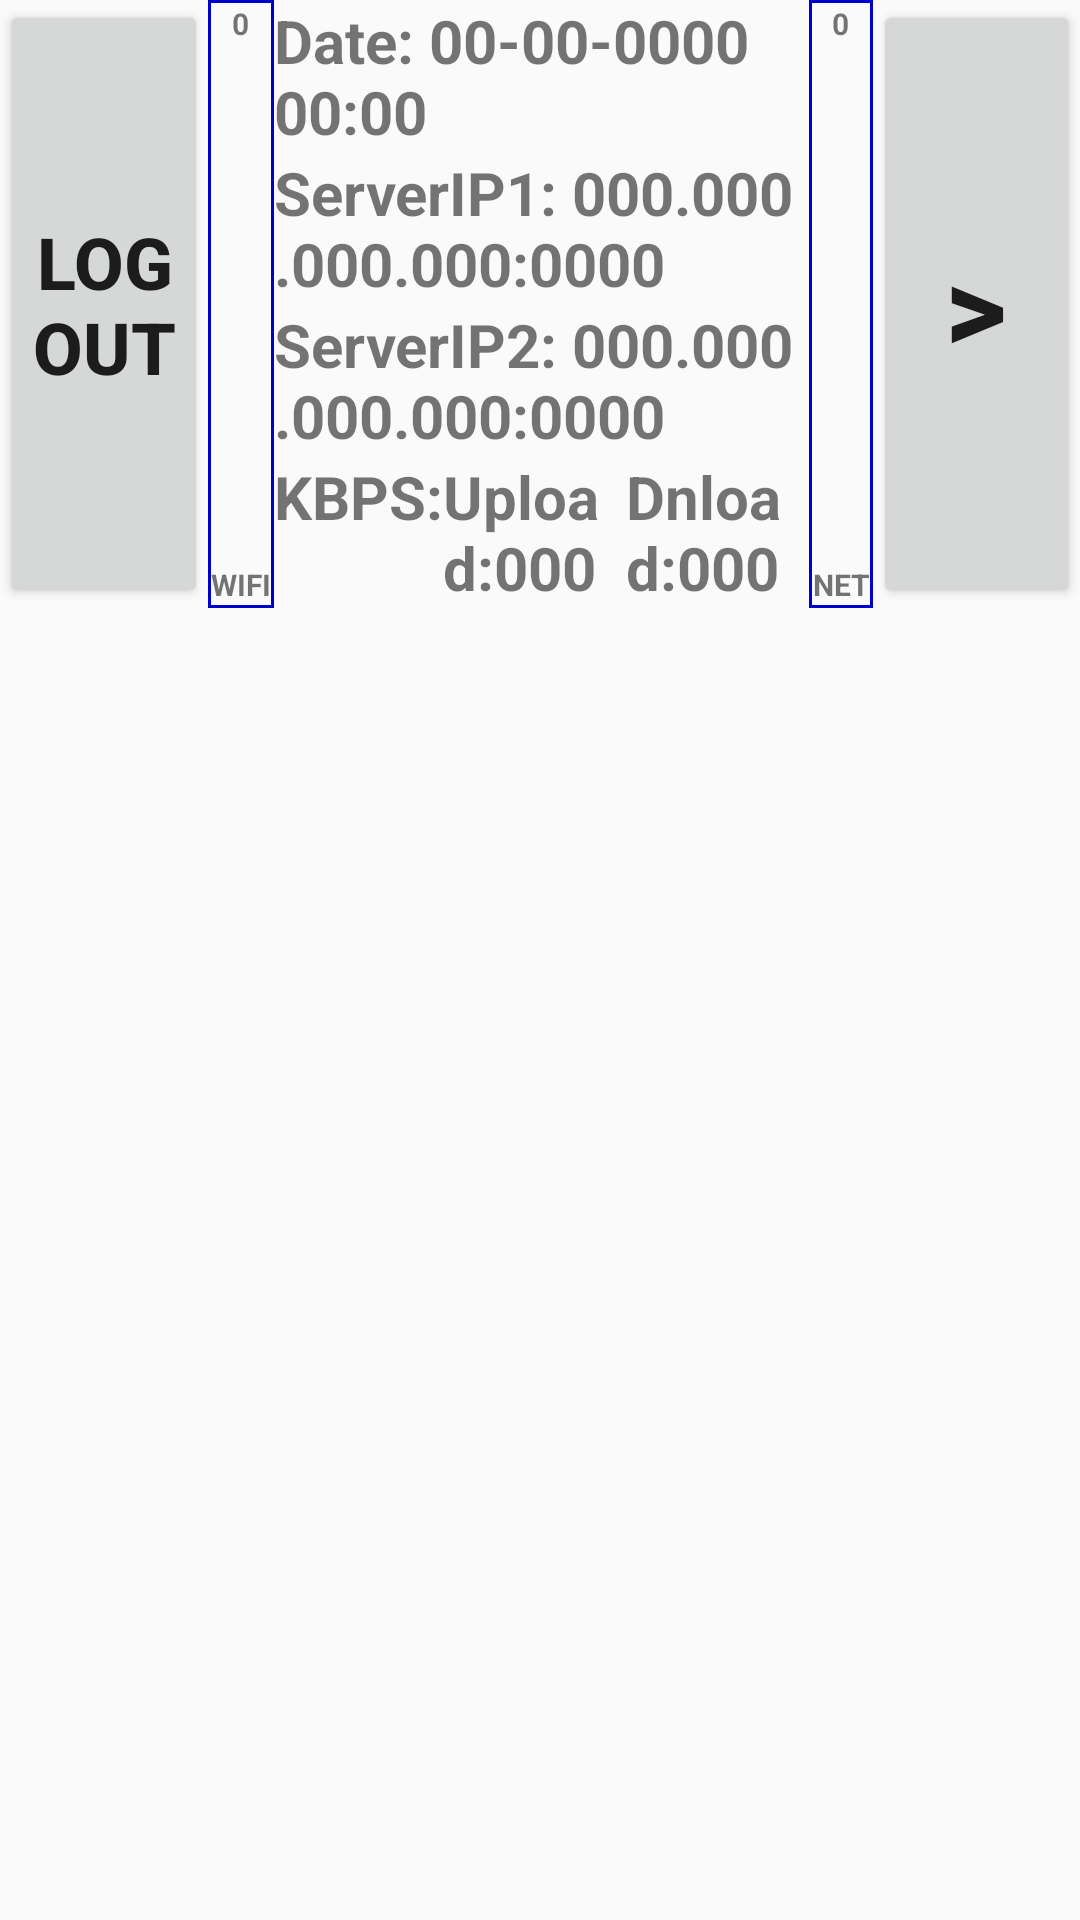

Write the Android layout XML for this screen, with the resource values it uses.
<!-- AndroidManifest.xml: application theme AppTheme -->
<!-- res/layout/activity_sync.xml -->
<?xml version="1.0" encoding="utf-8"?>
<LinearLayout xmlns:android="http://schemas.android.com/apk/res/android"
    xmlns:app="http://schemas.android.com/apk/res-auto"
    xmlns:tools="http://schemas.android.com/tools"
    android:layout_width="match_parent"
    android:layout_height="match_parent"
    android:orientation="vertical"
    tools:context=".MainActivity">

    <LinearLayout
        android:layout_width="match_parent"
        android:layout_height="wrap_content"
        android:focusableInTouchMode="true"
        android:orientation="horizontal">

        <Button
            android:id="@+id/buttonLogout"
            android:layout_width="match_parent"
            android:layout_height="match_parent"
            android:layout_centerVertical="true"
            android:layout_weight="1.6"
            android:onClick="OnClickSync"
            android:padding="10dp"
            android:text="Logout"
            android:textSize="24sp"
            android:textStyle="bold" />

        <LinearLayout
            android:layout_width="wrap_content"
            android:layout_height="match_parent"
            android:background="@drawable/customborder"
            android:orientation="vertical">

            <TextView
                android:id="@+id/textViewRSSI"
                android:layout_width="wrap_content"
                android:layout_height="wrap_content"
                android:layout_gravity="center_horizontal"
                android:gravity="center"
                android:text="0"
                android:textSize="10sp"
                android:textStyle="bold" />

            <ProgressBar
                android:id="@+id/vertical_progressbarRSSI"
                style="@style/Widget.ProgressBar.Vertical"
                android:layout_width="12dip"
                android:layout_height="match_parent"
                android:layout_gravity="center_horizontal"
                android:layout_weight="1"
                android:max="5"
                android:progress="0" />

            <TextView
                android:layout_width="wrap_content"
                android:layout_height="wrap_content"
                android:gravity="center_horizontal"
                android:text="WIFI"
                android:textSize="10sp"
                android:textStyle="bold" />

        </LinearLayout>

        <LinearLayout
            android:layout_width="match_parent"
            android:layout_height="wrap_content"
            android:layout_weight="1"
            android:orientation="vertical">

            <LinearLayout
                android:layout_width="match_parent"
                android:layout_height="wrap_content"
                android:orientation="horizontal">

                <TextView
                    android:id="@+id/textViewDateTime"
                    android:layout_width="wrap_content"
                    android:layout_height="wrap_content"
                    android:text="Date: 00-00-0000 00:00"
                    android:textSize="20sp"
                    android:textStyle="bold" />

                <TextView
                    android:id="@+id/textViewVersion"
                    android:layout_width="wrap_content"
                    android:layout_height="wrap_content"
                    android:layout_marginLeft="5dp"
                    android:layout_weight="1"
                    android:textSize="20sp"
                    android:textStyle="bold" />

            </LinearLayout>

            <TextView
                android:id="@+id/textViewServerIP1_Port"
                android:layout_width="wrap_content"
                android:layout_height="wrap_content"
                android:text="ServerIP1: 000.000.000.000:0000"
                android:textSize="20sp"
                android:textStyle="bold" />

            <TextView
                android:id="@+id/textViewServerIP2_Port"
                android:layout_width="wrap_content"
                android:layout_height="wrap_content"
                android:text="ServerIP2: 000.000.000.000:0000"
                android:textSize="20sp"
                android:textStyle="bold" />

            <LinearLayout
                android:layout_width="match_parent"
                android:layout_height="wrap_content"
                android:orientation="horizontal">

                <TextView
                    android:layout_width="wrap_content"
                    android:layout_height="match_parent"
                    android:text="KBPS:"
                    android:textSize="20sp"
                    android:textStyle="bold" />

                <TextView
                    android:id="@+id/textViewUploadKBPS"
                    android:layout_width="match_parent"
                    android:layout_height="wrap_content"
                    android:layout_weight="1"
                    android:text="Upload:000"
                    android:textSize="20sp"
                    android:textStyle="bold" />

                <TextView
                    android:id="@+id/textViewDownloadKBPS"
                    android:layout_width="match_parent"
                    android:layout_height="wrap_content"
                    android:layout_weight="1"
                    android:text="Dnload:000"
                    android:textSize="20sp"
                    android:textStyle="bold" />
            </LinearLayout>

        </LinearLayout>

        <LinearLayout
            android:layout_width="wrap_content"
            android:layout_height="match_parent"
            android:background="@drawable/customborder"
            android:orientation="vertical">

            <TextView
                android:id="@+id/textViewSpeed"
                android:layout_width="wrap_content"
                android:layout_height="wrap_content"
                android:layout_gravity="center_horizontal"
                android:gravity="center"
                android:text="0"
                android:textSize="10sp"
                android:textStyle="bold" />

            <ProgressBar
                android:id="@+id/vertical_progressbarSpeed"
                style="@style/Widget.ProgressBar.Vertical"
                android:layout_width="12dip"
                android:layout_height="match_parent"
                android:layout_gravity="center_horizontal"
                android:layout_weight="1"
                android:max="5"
                android:progress="0" />

            <TextView
                android:layout_width="wrap_content"
                android:layout_height="wrap_content"
                android:gravity="center_horizontal"
                android:text="NET"
                android:textSize="10sp"
                android:textStyle="bold" />
        </LinearLayout>

        <Button
            android:id="@+id/buttonSyncClose"
            android:layout_width="match_parent"
            android:layout_height="match_parent"
            android:layout_weight="1.6"
            android:onClick="OnClickSync"
            android:padding="10dp"
            android:text="&gt;"
            android:textSize="40sp"
            android:textStyle="bold" />

    </LinearLayout>

    <TextView
        android:id="@+id/textViewCurrentProgress"
        android:layout_width="match_parent"
        android:layout_height="wrap_content" />

    <ScrollView
        android:layout_width="match_parent"
        android:layout_height="match_parent"
        android:layout_gravity="center_horizontal"
        android:layout_weight="1">

        <LinearLayout
            android:layout_width="match_parent"
            android:layout_height="wrap_content"
            android:orientation="vertical">

            <TableLayout
                android:id="@+id/tableLayoutSyncStatus"
                android:layout_width="match_parent"
                android:layout_height="wrap_content"></TableLayout>

            <TableLayout
                android:id="@+id/tableLayoutMemberStatus"
                android:layout_width="match_parent"
                android:layout_height="wrap_content"
                android:layout_margin="10dp"/>
        </LinearLayout>
    </ScrollView>

    <ProgressBar
        android:id="@+id/progressBarSync"
        style="@android:style/Widget.DeviceDefault.Light.ProgressBar"
        android:layout_width="match_parent"
        android:layout_height="wrap_content"
        android:layout_gravity="center_vertical|center_horizontal"
        android:indeterminate="true"
        android:visibility="invisible" />

</LinearLayout>
<!-- resources referenced by this layout -->
<resources>
  <!-- drawable customborder (drawable) -->
  <?xml version="1.0" encoding="utf-8"?>
  <shape xmlns:android="http://schemas.android.com/apk/res/android" android:shape="rectangle">
     <corners android:radius="0dp"/> 
     <padding android:left="1dp" android:right="1dp" android:top="1dp" android:bottom="1dp"/>
     <stroke android:width="1dip" android:color="#0000CC" />
  
   </shape>
  <style name="Widget.ProgressBar.Vertical">
          <item name="android:indeterminateOnly">false</item>
          <item name="android:progressDrawable">@drawable/vertical_progress_bar</item>
          <item name="android:indeterminateDrawable">@android:drawable/progress_indeterminate_horizontal</item>
          <item name="android:minWidth">1dip</item>
          <item name="android:maxWidth">12dip</item>
      </style>
  <style name="AppTheme" parent="Theme.AppCompat.Light.DarkActionBar">
          
          <item name="colorPrimary">@color/colorPrimary</item>
          <item name="colorPrimaryDark">@color/colorPrimaryDark</item>
          <item name="colorAccent">@color/colorAccent</item>
      </style>
  <!-- drawable vertical_progress_bar (drawable) -->
  <?xml version="1.0" encoding="utf-8"?>
  <layer-list xmlns:android="http://schemas.android.com/apk/res/android">
      <item android:id="@android:id/background">
          <shape>
              <corners android:radius="5dip" />
              <gradient
                  android:startColor="#009D9E9D"
                  android:centerColor="#005A5D5A"
                  android:centerY="0.75"
                  android:endColor="#00747674"
                  android:angle="180"
                  />
              
              
              
              
              
          </shape>
      </item>
      <item android:id="@android:id/secondaryProgress">
          <clip android:clipOrientation="vertical" android:gravity="bottom">
              <shape>
                  <corners android:radius="5dip" />
                  <gradient
                      android:startColor="#80ffd300"
                      android:centerColor="#80ffb600"
                      android:centerY="0.75"
                      android:endColor="#a0ffcb00"
                      android:angle="180"
                      />
              </shape>
          </clip>
      </item>
      <item android:id="@android:id/progress">
          <clip android:clipOrientation="vertical" android:gravity="bottom">
              <shape>
                  <corners android:radius="5dip" />
                  <gradient
                      android:startColor="#00D300"
                      android:centerColor="#00B600"
                      android:centerY="0.75"
                      android:endColor="#00CB00"
                      android:angle="180"
                      />
  
  
  
  
  
              </shape>
          </clip>
      </item>
  </layer-list>
  <color name="colorPrimary">#3F51B5</color>
  <color name="colorPrimaryDark">#303F9F</color>
  <color name="colorAccent">#FF4081</color>
</resources>
